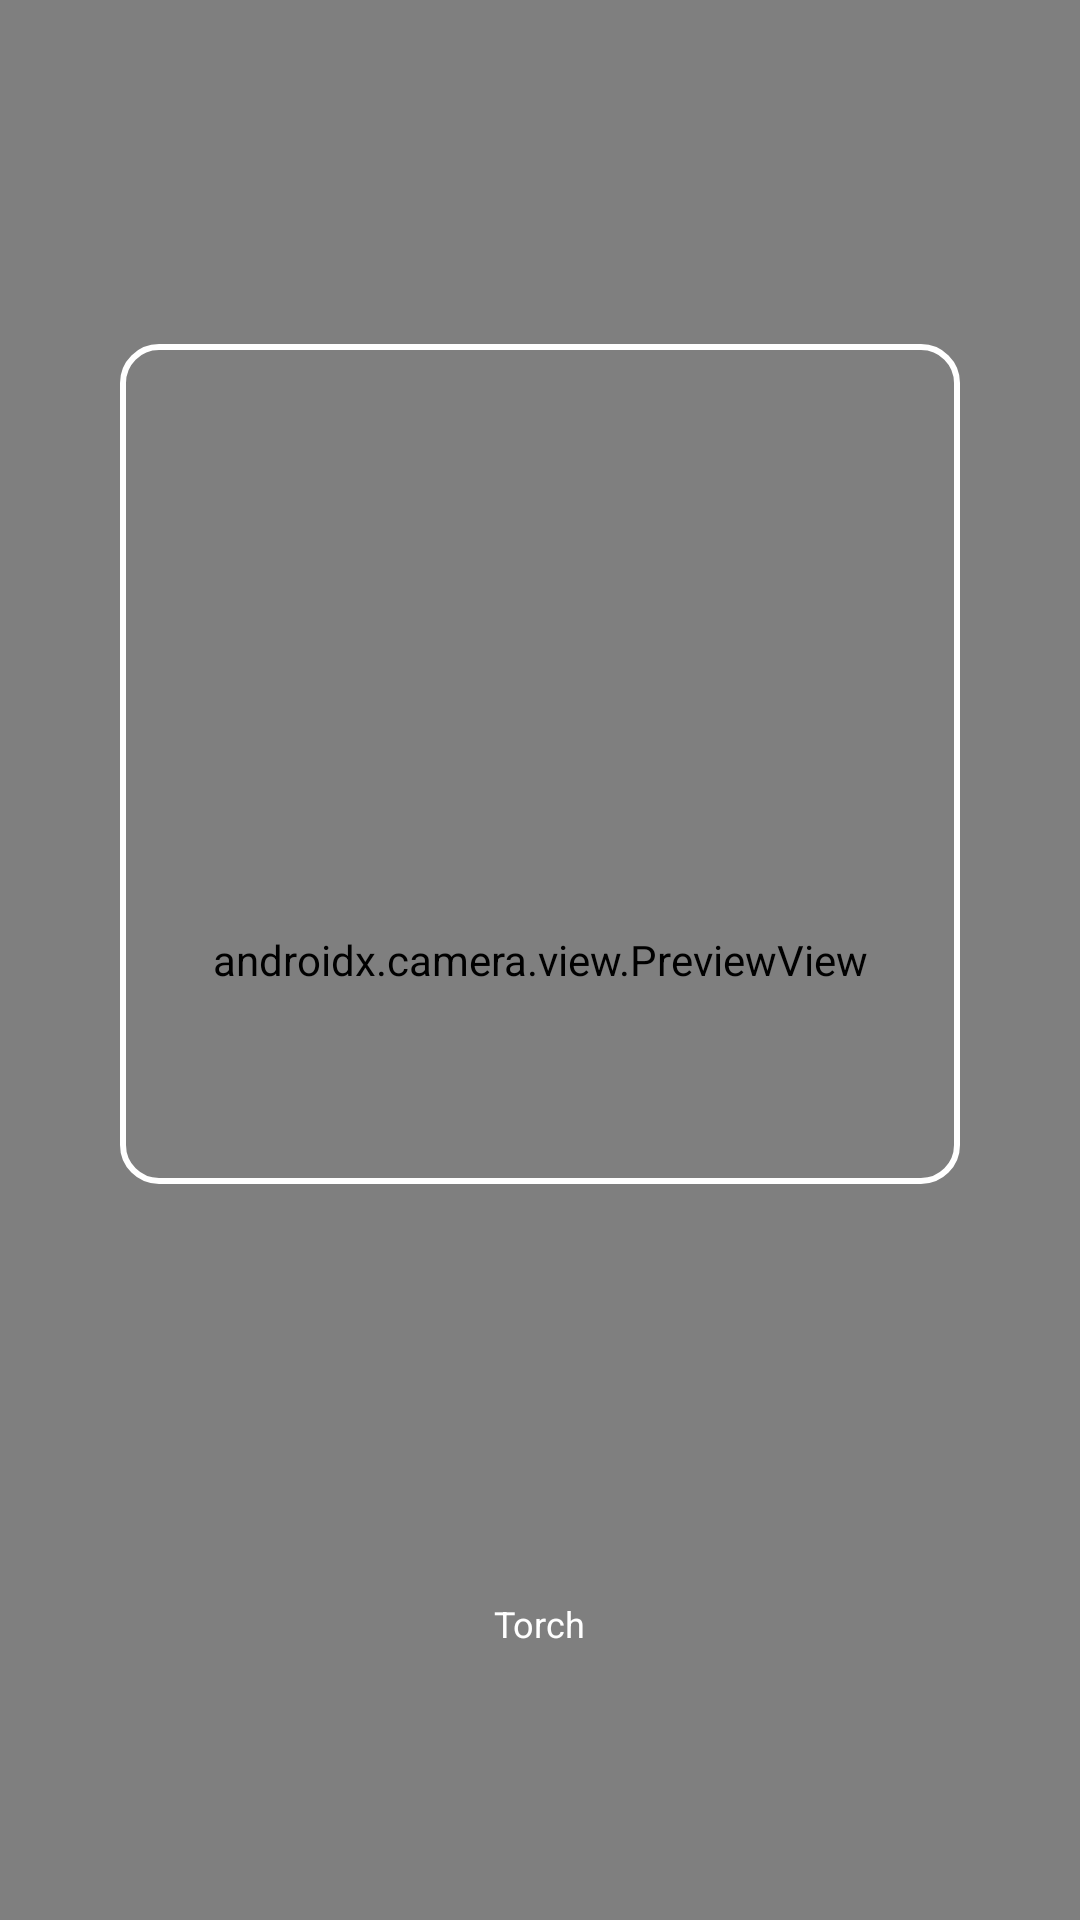

Produce the Android XML layout that renders to this screen, including the resource entries it uses.
<!-- AndroidManifest.xml: application theme Theme.Track_My_Expenses -->
<!-- res/layout/activity_custom_scanner.xml -->
<?xml version="1.0" encoding="utf-8"?>
<androidx.constraintlayout.widget.ConstraintLayout xmlns:android="http://schemas.android.com/apk/res/android"
    xmlns:app="http://schemas.android.com/apk/res-auto"
    xmlns:tools="http://schemas.android.com/tools"
    android:id="@+id/main"
    android:layout_width="match_parent"
    android:layout_height="match_parent"
    android:background="#000000"
    tools:context=".CustomScannerActivity">

    
    <androidx.camera.view.PreviewView
        android:id="@+id/previewView"
        android:layout_width="0dp"
        android:layout_height="0dp"
        app:layout_constraintTop_toTopOf="parent"
        app:layout_constraintBottom_toBottomOf="parent"
        app:layout_constraintStart_toStartOf="parent"
        app:layout_constraintEnd_toEndOf="parent" />

    
    
    <View
        android:id="@+id/overlayBox"
        android:layout_width="280dp"
        android:layout_height="280dp"
        android:background="@drawable/scanner_border"
        app:layout_constraintTop_toTopOf="parent"
        app:layout_constraintBottom_toTopOf="@id/buttonsLayout"
        app:layout_constraintStart_toStartOf="parent"
        app:layout_constraintEnd_toEndOf="parent"
        android:layout_marginTop="60dp"
        android:layout_marginBottom="32dp" />


    
    <LinearLayout
        android:id="@+id/buttonsLayout"
        android:layout_width="wrap_content"
        android:layout_height="wrap_content"
        android:orientation="horizontal"
        android:gravity="center"
        app:layout_constraintBottom_toBottomOf="parent"
        app:layout_constraintTop_toBottomOf="@id/overlayBox"
        app:layout_constraintStart_toStartOf="parent"
        app:layout_constraintEnd_toEndOf="parent"
        android:layout_marginBottom="36dp">

        
        
        
        
        
        
        

        
        
        
        
        
        
        

        
        
        
        
        
        
        
        

        
        <LinearLayout
            android:layout_width="wrap_content"
            android:layout_height="wrap_content"
            android:orientation="vertical"
            android:gravity="center_horizontal">

            <ImageView
                android:id="@+id/btnTorch"
                android:layout_width="48dp"
                android:layout_height="48dp"
                android:src="@drawable/ic_flash_off"
                android:contentDescription="Torch"
                app:tint="#FFFFFF" />

            <TextView
                android:layout_width="wrap_content"
                android:layout_height="wrap_content"
                android:text="Torch"
                android:textColor="#FFFFFF"
                android:textSize="12sp"
                android:layout_marginTop="4dp"/>
        </LinearLayout>

    </LinearLayout>

</androidx.constraintlayout.widget.ConstraintLayout>
<!-- resources referenced by this layout -->
<resources>
  <!-- drawable scanner_border (drawable) -->
  <?xml version="1.0" encoding="utf-8"?>
  <shape xmlns:android="http://schemas.android.com/apk/res/android"
      android:shape="rectangle">
      <stroke
          android:width="2dp"
          android:color="#FFFFFF" />
      <solid
          android:color="@android:color/transparent" />
      <corners
          android:radius="12dp" />
  </shape>
  <style name="Theme.Track_My_Expenses" parent="Base.Theme.Track_My_Expenses" />
  <style name="Base.Theme.Track_My_Expenses" parent="Theme.Material3.DayNight.NoActionBar">
          <item name="colorPrimary">@color/color_primary</item>
          <item name="colorOnPrimary">@color/white</item>
  
          <item name="colorSecondary">@color/color_secondary</item>
          <item name="colorOnSecondary">@color/black</item> <item name="android:statusBarColor">@color/background_primary</item>
          <item name="android:navigationBarColor">@color/background_primary</item>
  
          <item name="android:windowLightStatusBar">true</item>
          <item name="android:windowLightNavigationBar" tools:targetApi="o_mr1">true</item>
  
          <item name="android:colorBackground">@color/background_primary</item>
          <item name="colorOnBackground">@color/text_primary</item>
  
          <item name="colorSurface">@color/card_background</item>
          <item name="colorOnSurface">@color/text_primary</item>
  
          <item name="colorPrimaryContainer">@color/color_primary_light</item>
          <item name="colorOnPrimaryContainer">@color/color_primary_dark</item>
      </style>
  <color name="color_primary">#0D9488</color>
  <color name="white">#FFFFFF</color>
  <color name="color_secondary">#F59E0B</color>
  <color name="black">#000000</color>
  <color name="background_primary">#F8FAFC</color>
  <color name="text_primary">#0F172A</color>
  <color name="card_background">#FFFFFF</color>
  <color name="color_primary_light">#99F6E4</color>
  <color name="color_primary_dark">#0F766E</color>
</resources>
